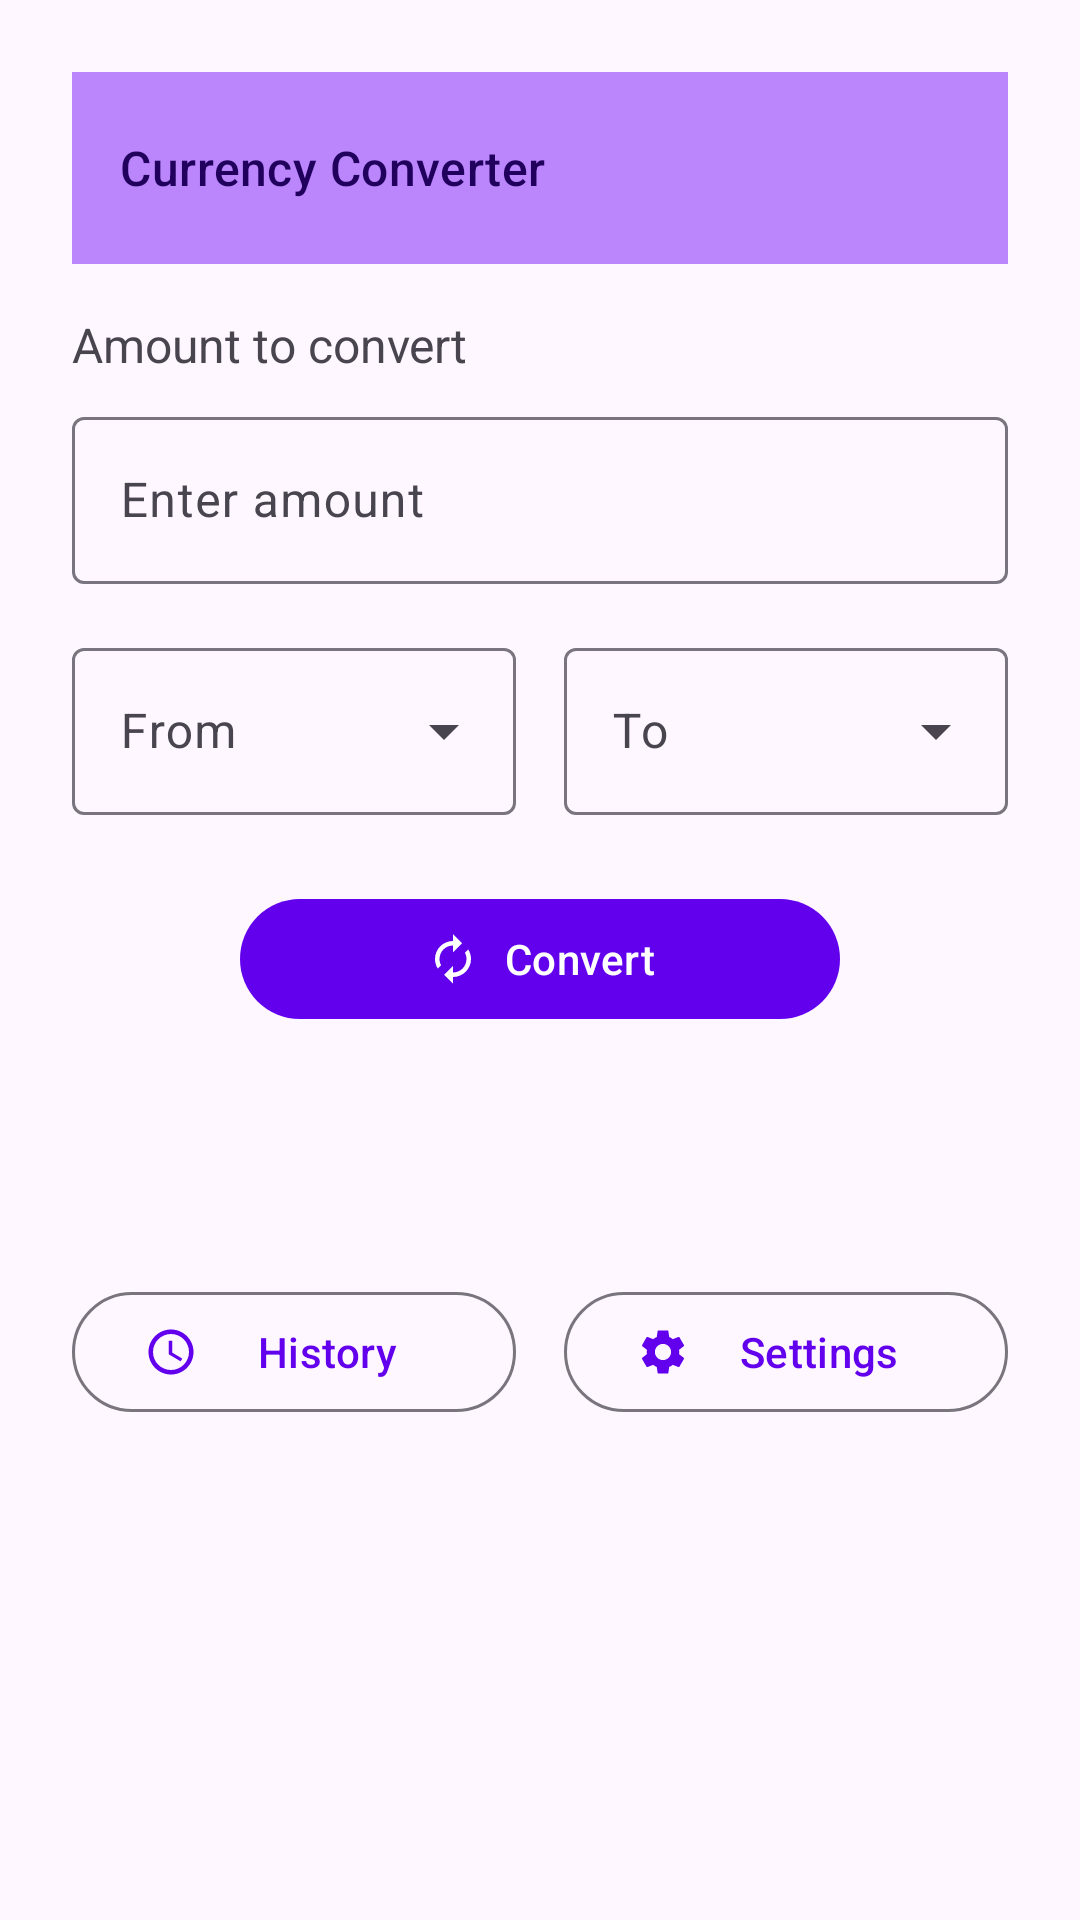

Write the Android layout XML for this screen, with the resource values it uses.
<!-- AndroidManifest.xml: application theme Theme.CurrencyConverter -->
<!-- res/layout/activity_main.xml -->
<?xml version="1.0" encoding="utf-8"?>

<LinearLayout xmlns:android="http://schemas.android.com/apk/res/android"
    xmlns:app="http://schemas.android.com/apk/res-auto"
    xmlns:tools="http://schemas.android.com/tools"
    android:layout_width="match_parent"
    android:layout_height="match_parent"
    android:orientation="vertical"
    android:padding="24dp"
    tools:context=".MainActivity">

    
    <com.google.android.material.appbar.MaterialToolbar
        android:id="@+id/topAppBar"
        android:layout_width="match_parent"
        android:layout_height="?attr/actionBarSize"
        android:background="?attr/colorPrimaryContainer"
        app:title="Currency Converter"
        app:titleTextColor="?attr/colorOnPrimaryContainer"/>

    
    <TextView
        android:layout_width="wrap_content"
        android:layout_height="wrap_content"
        android:text="Amount to convert"
        android:textSize="16sp"
        android:layout_marginTop="16dp"/>

    <com.google.android.material.textfield.TextInputLayout
        android:id="@+id/amountInputLayout"
        style="@style/Widget.Material3.TextInputLayout.OutlinedBox"
        android:layout_width="match_parent"
        android:layout_height="wrap_content"
        android:layout_marginTop="8dp"
        android:hint="Enter amount">

        <com.google.android.material.textfield.TextInputEditText
            android:id="@+id/etAmount"
            android:layout_width="match_parent"
            android:layout_height="wrap_content"
            android:inputType="numberDecimal"/>
    </com.google.android.material.textfield.TextInputLayout>

    
    <LinearLayout
        android:layout_width="match_parent"
        android:layout_height="wrap_content"
        android:orientation="horizontal"
        android:layout_marginTop="16dp">

        <com.google.android.material.textfield.TextInputLayout
            android:id="@+id/fromCurrencyLayout"
            style="@style/Widget.Material3.TextInputLayout.OutlinedBox.ExposedDropdownMenu"
            android:layout_width="0dp"
            android:layout_height="wrap_content"
            android:layout_weight="1"
            android:layout_marginEnd="8dp"
            android:hint="From">

            <AutoCompleteTextView
                android:id="@+id/spinnerFrom"
                android:layout_width="match_parent"
                android:layout_height="wrap_content"
                android:inputType="none"/>
        </com.google.android.material.textfield.TextInputLayout>

        <com.google.android.material.textfield.TextInputLayout
            android:id="@+id/toCurrencyLayout"
            style="@style/Widget.Material3.TextInputLayout.OutlinedBox.ExposedDropdownMenu"
            android:layout_width="0dp"
            android:layout_height="wrap_content"
            android:layout_weight="1"
            android:layout_marginStart="8dp"
            android:hint="To">

            <AutoCompleteTextView
                android:id="@+id/spinnerTo"
                android:layout_width="match_parent"
                android:layout_height="wrap_content"
                android:inputType="none"/>
        </com.google.android.material.textfield.TextInputLayout>
    </LinearLayout>

    
    <com.google.android.material.button.MaterialButton
        android:id="@+id/btnConvert"
        android:layout_width="200dp"
        android:layout_height="48dp"
        android:layout_gravity="center_horizontal"
        android:layout_marginTop="24dp"
        android:text="Convert"
        app:icon="@drawable/ic_convert"
        app:iconGravity="textStart"
        style="@style/Widget.Material3.Button"/>

    
    <TextView
        android:id="@+id/tvResult"
        android:layout_width="wrap_content"
        android:layout_height="wrap_content"
        android:layout_gravity="center_horizontal"
        android:layout_marginTop="24dp"
        android:textSize="20sp"
        tools:text="100.00 EUR"/>

    
    <LinearLayout
        android:layout_width="match_parent"
        android:layout_height="wrap_content"
        android:orientation="horizontal"
        android:layout_marginTop="32dp">

        <com.google.android.material.button.MaterialButton
            android:id="@+id/btnHistory"
            android:layout_width="0dp"
            android:layout_height="48dp"
            android:layout_weight="1"
            android:layout_marginEnd="8dp"
            android:text="History"
            style="@style/Widget.Material3.Button.OutlinedButton"
            app:icon="@drawable/ic_history"/>

        <com.google.android.material.button.MaterialButton
            android:id="@+id/btnSettings"
            android:layout_width="0dp"
            android:layout_height="48dp"
            android:layout_weight="1"
            android:layout_marginStart="8dp"
            android:text="Settings"
            style="@style/Widget.Material3.Button.OutlinedButton"
            app:icon="@drawable/ic_settings"/>
    </LinearLayout>
</LinearLayout>
<!-- resources referenced by this layout -->
<resources>
  <!-- drawable ic_convert (drawable) -->
  <vector xmlns:android="http://schemas.android.com/apk/res/android"
      android:width="24dp"
      android:height="24dp"
      android:viewportWidth="24"
      android:viewportHeight="24"
      android:tint="?attr/colorOnPrimary">
  
      <path
          android:fillColor="@android:color/white"
          android:pathData="M12,6V9L16,5L12,1V4C7.58,4 4,7.58 4,12C4,13.57 4.46,15.03 5.24,16.26L6.7,14.8C6.25,13.97 6,13.01 6,12C6,8.69 8.69,6 12,6ZM18.76,7.74L17.3,9.2C17.74,10.04 18,11.01 18,12C18,15.31 15.31,18 12,18V15L8,19L12,23V20C16.42,20 20,16.42 20,12C20,10.43 19.54,8.97 18.76,7.74Z"/>
  </vector>
  <!-- drawable ic_history (drawable) -->
  <vector xmlns:android="http://schemas.android.com/apk/res/android"
      android:width="24dp"
      android:height="24dp"
      android:viewportWidth="24"
      android:viewportHeight="24"
      android:tint="?attr/colorOnSurface">
      <path
          android:fillColor="@android:color/white"
          android:pathData="M11.99,2C6.47,2 2,6.48 2,12s4.47,10 9.99,10C17.52,22 22,17.52 22,12S17.52,2 11.99,2zM12,20c-4.42,0 -8,-3.58 -8,-8s3.58,-8 8,-8 8,3.58 8,8 -3.58,8 -8,8zm0.5,-13H11v6l5.25,3.15 0.75,-1.23 -4.5,-2.67z"/>
  </vector>
  <style name="Theme.CurrencyConverter" parent="Theme.Material3.DayNight.NoActionBar">
          
          <item name="colorPrimary">@color/purple_500</item>
          <item name="colorOnPrimary">@color/white</item>
          <item name="colorPrimaryContainer">@color/purple_200</item>
  
          
          <item name="colorSurface">@color/white</item>
          <item name="colorOnSurface">@color/black</item>
  
          
          <item name="materialButtonStyle">@style/Widget.CurrencyConverter.Button</item>
          <item name="materialButtonOutlinedStyle">@style/Widget.CurrencyConverter.Button.Outlined</item>
          <item name="textInputStyle">@style/Widget.CurrencyConverter.TextInput</item>
          <item name="toolbarStyle">@style/Widget.CurrencyConverter.Toolbar</item>
      </style>
  <style name="Widget.CurrencyConverter.Button" parent="Widget.Material3.Button">
          <item name="android:minHeight">48dp</item>
          <item name="android:insetTop">0dp</item>
          <item name="android:insetBottom">0dp</item>
          <item name="shapeAppearance">@style/ShapeAppearance.Material3.MediumComponent</item>
      </style>
  <style name="Widget.CurrencyConverter.Button.Outlined" parent="Widget.Material3.Button.OutlinedButton">
          <item name="strokeWidth">1dp</item>
      </style>
  <style name="Widget.CurrencyConverter.TextInput" parent="Widget.Material3.TextInputLayout.OutlinedBox">
          <item name="boxStrokeWidth">1dp</item>
          <item name="boxStrokeColor">@color/purple_500</item>
          <item name="shapeAppearance">@style/ShapeAppearance.Material3.SmallComponent</item>
      </style>
  <style name="Widget.CurrencyConverter.Toolbar" parent="Widget.Material3.Toolbar">
          <item name="android:elevation">4dp</item>
          <item name="titleTextAppearance">@style/TextAppearance.Material3.TitleMedium</item>
          <item name="subtitleTextAppearance">@style/TextAppearance.Material3.BodyMedium</item>
      </style>
  <!-- not gathered from this repository: default colours our renderer supplied (Android Studio template values) -->
  <color name="purple_200">#FFBB86FC</color>
  <color name="purple_500">#FF6200EE</color>
  <color name="black">#FF000000</color>
  <color name="white">#FFFFFFFF</color>
</resources>
